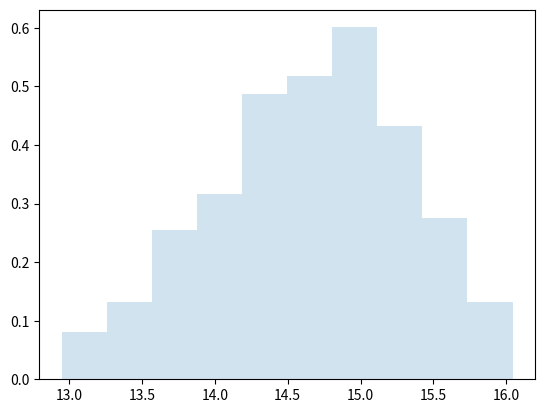

This figure's Python source:
from scipy import stats
import random
import pandas as pd
import matplotlib.pyplot as plt
import numpy as np

# =========================================================================
# UNIFORM DISTRIBUTION
# =========================================================================

# uniform_data = stats.uniform.rvs(size=10000, loc=0, scale=10)   # generate 100 numbers from 0 to 10
# pd.DataFrame(uniform_data).plot(kind="density", figsize=(9, 9), xlim=(-1, 11))
# plt.show()

# uniform_sci = stats.uniform.rvs(loc=0, scale=10)
# uniform_random = random.uniform(0, 10)
# print(uniform_sci, uniform_random)


# =========================================================================
# NORMAL DISTRIBUTION
# =========================================================================

# normal_data = stats.norm.rvs(size=10000, loc=5, scale=2)
# pd.DataFrame(normal_data).plot(kind="density", figsize=(9, 9), xlim=(-1, 11))
# plt.show()
#
# norm_sci = stats.norm.rvs(loc=5, scale=1)


# =========================================================================
# GAMMA DISTRIBUTION
# =========================================================================

# gamma_data = stats.gamma.rvs(1.99, size=10000, loc=5, scale=2)
# pd.DataFrame(gamma_data).plot(kind="density", figsize=(9, 9), xlim=(-1, 11))
# plt.show()
#
# gamma_sci = stats.norm.rvs(1.99, loc=5, scale=1)

# =========================================================================
# RAYLEIGH DISTRIBUTION
# =========================================================================

# fig, ax = plt.subplots(1, 1)
# x = np.linspace(stats.rayleigh.ppf(0.01, loc=15.61, scale=0.57), stats.rayleigh.ppf(0.99, loc=15.61, scale=0.57), 100)
# ax.plot(x, stats.rayleigh.pdf(x), 'r-', lw=5, alpha=0.6, label='rayleigh pdf')
# plt.show()

# =========================================================================
# TRIANGULAR DISTRIBUTION
# =========================================================================

fig, ax = plt.subplots(1, 1)
# x = np.linspace(stats.triang.ppf(0.01, 0.65, loc=12.88, scale=3.22), stats.triang.ppf(0.99, 0.65, loc=12.88, scale=3.22), 100)
# ax.plot(x, stats.triang.pdf(x, 0.65), 'r-', lw=5, alpha=0.6, label='triang pdf')

r = stats.triang.rvs(0.65, loc=12.88, scale=3.22, size=1000)
ax.hist(r, density=True, histtype='stepfilled', alpha=0.2)
ax.legend(loc='best', frameon=False)
plt.show()
